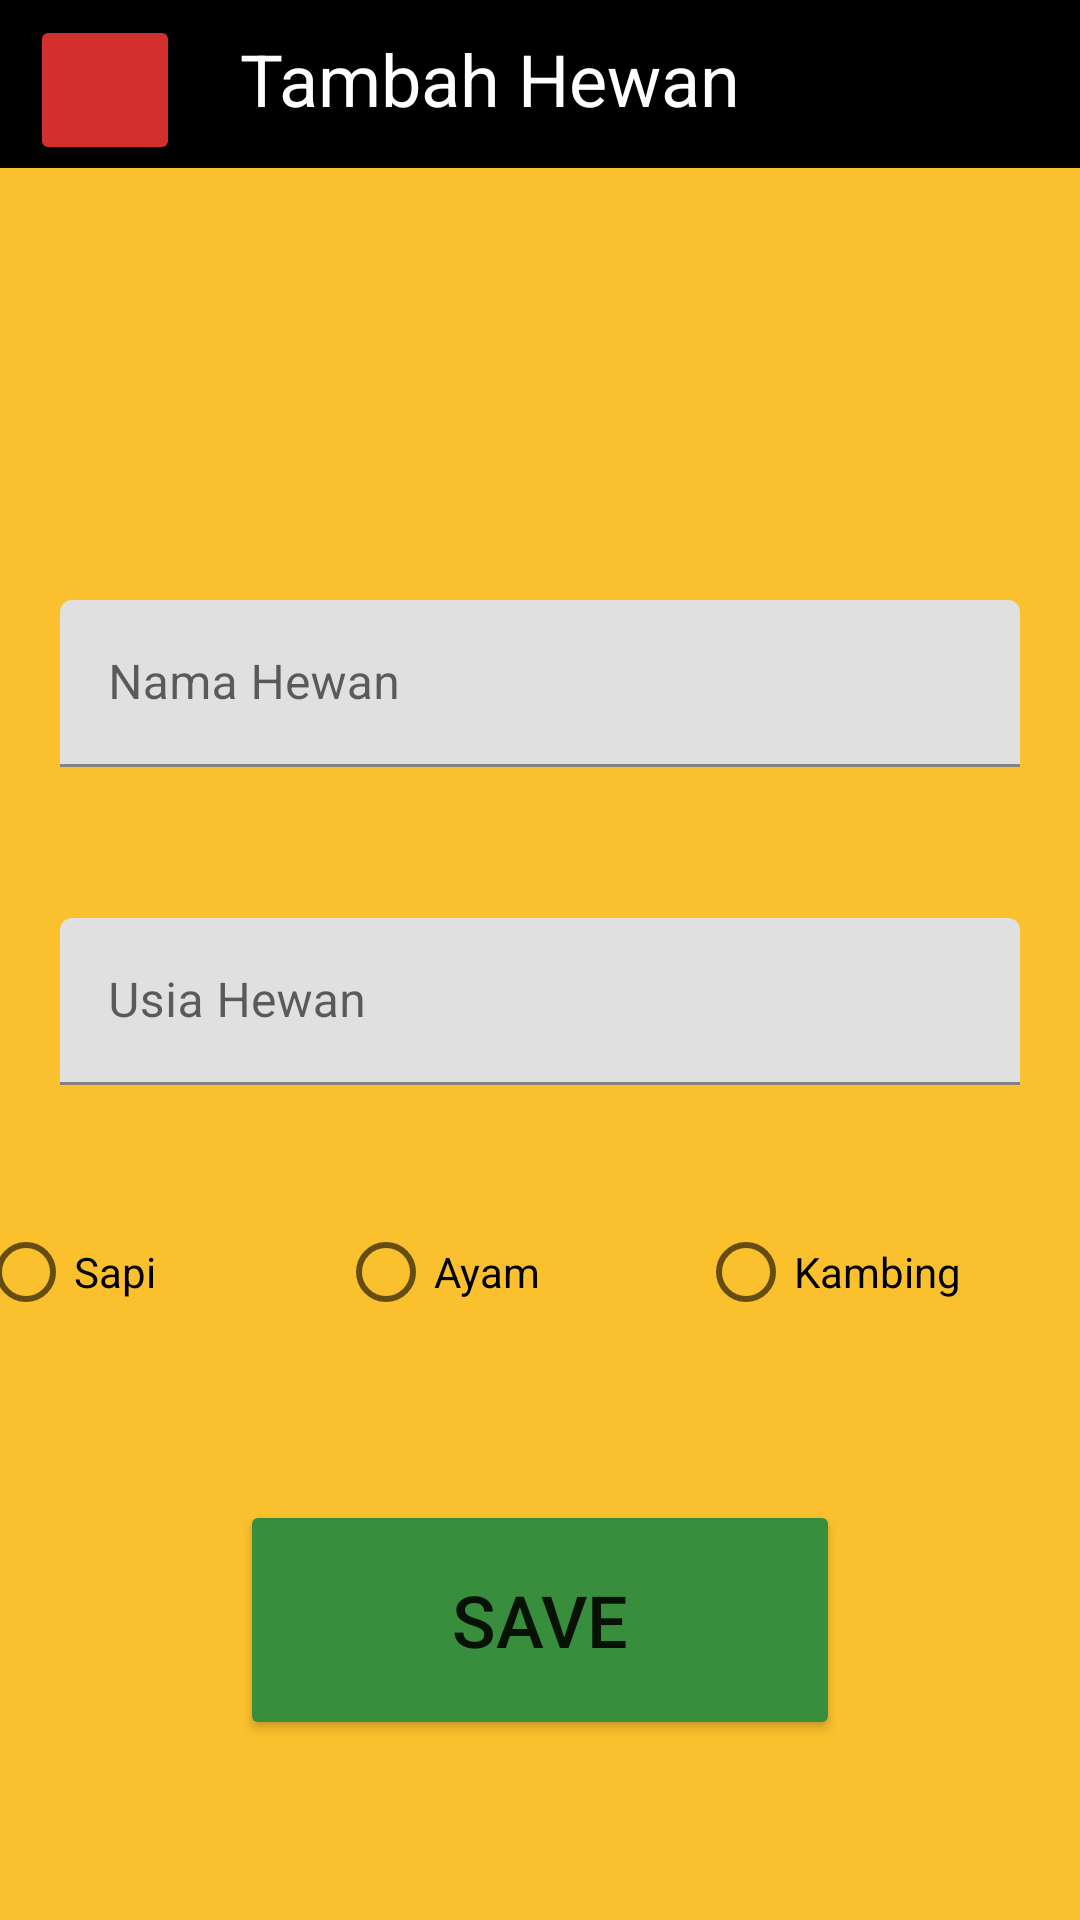

Here is an Android app screen rendered from its layout file. Give the layout XML and the strings, colors and styles it references.
<!-- AndroidManifest.xml: application theme Theme.Week2_0706012110046 -->
<!-- res/layout/activity_add.xml -->
<?xml version="1.0" encoding="utf-8"?>
<androidx.constraintlayout.widget.ConstraintLayout xmlns:android="http://schemas.android.com/apk/res/android"
    xmlns:app="http://schemas.android.com/apk/res-auto"
    xmlns:tools="http://schemas.android.com/tools"
    android:layout_width="match_parent"
    android:layout_height="match_parent"
    android:background="#FBC02D"
    tools:context=".AddActivity">

    <androidx.appcompat.widget.Toolbar
        android:id="@+id/add_toolbar"
        android:layout_width="match_parent"
        android:layout_height="wrap_content"
        android:background="@color/black"
        android:minHeight="?attr/actionBarSize"
        android:theme="?attr/actionBarTheme"
        app:layout_constraintEnd_toEndOf="parent"
        app:layout_constraintStart_toStartOf="parent"
        app:layout_constraintTop_toTopOf="parent" />

    <TextView
        android:id="@+id/add_tambahhewan"
        android:layout_width="wrap_content"
        android:layout_height="wrap_content"
        android:layout_marginStart="80dp"
        android:layout_marginTop="10dp"
        android:text="Tambah Hewan"
        android:textColor="#FFFFFF"
        android:textSize="24sp"
        app:layout_constraintStart_toStartOf="parent"
        app:layout_constraintTop_toTopOf="parent" />

    <ImageButton
        android:id="@+id/add_backbutton"
        android:layout_width="50dp"
        android:layout_height="50dp"
        android:layout_marginStart="10dp"
        android:layout_marginTop="5dp"
        android:backgroundTint="#D32F2F"
        app:layout_constraintStart_toStartOf="parent"
        app:layout_constraintTop_toTopOf="parent"
        app:srcCompat="@drawable/ic_baseline_arrow_back_24"
        tools:ignore="SpeakableTextPresentCheck" />

    <com.google.android.material.textfield.TextInputLayout
        android:id="@+id/add_textinputlayoutnama"
        android:layout_width="match_parent"
        android:layout_height="wrap_content"
        android:layout_marginStart="20dp"
        android:layout_marginTop="200dp"
        android:layout_marginEnd="20dp"
        app:layout_constraintEnd_toEndOf="parent"
        app:layout_constraintStart_toStartOf="parent"
        app:layout_constraintTop_toTopOf="parent">

        <com.google.android.material.textfield.TextInputEditText
            android:id="@+id/textinputedittext_nama"
            android:layout_width="match_parent"
            android:layout_height="wrap_content"
            android:hint="Nama Hewan" />
    </com.google.android.material.textfield.TextInputLayout>

    <com.google.android.material.textfield.TextInputLayout
        android:id="@+id/add_textinputlayoutusia"
        android:layout_width="match_parent"
        android:layout_height="wrap_content"
        android:layout_marginStart="20dp"
        android:layout_marginTop="250dp"
        android:layout_marginEnd="20dp"
        app:layout_constraintEnd_toEndOf="parent"
        app:layout_constraintStart_toStartOf="parent"
        app:layout_constraintTop_toBottomOf="@+id/add_toolbar">

        <com.google.android.material.textfield.TextInputEditText
            android:id="@+id/textinputedittext_usia"
            android:layout_width="match_parent"
            android:layout_height="wrap_content"
            android:hint="Usia Hewan" />
    </com.google.android.material.textfield.TextInputLayout>

    <Button
        android:id="@+id/button_save"
        android:layout_width="200dp"
        android:layout_height="80dp"
        android:layout_marginStart="30dp"
        android:layout_marginTop="500dp"
        android:layout_marginEnd="30dp"
        android:backgroundTint="#388E3C"
        android:text="Save"
        android:textSize="24sp"
        app:layout_constraintEnd_toEndOf="parent"
        app:layout_constraintStart_toStartOf="parent"
        app:layout_constraintTop_toTopOf="parent" />

    <ImageView
        android:id="@+id/add_image"
        android:layout_width="100dp"
        android:layout_height="100dp"
        android:layout_marginStart="159dp"
        android:layout_marginTop="12dp"
        android:layout_marginEnd="159dp"
        android:src="@drawable/ic_baseline_cruelty_free_24"
        app:layout_constraintEnd_toEndOf="parent"
        app:layout_constraintHorizontal_bias="0.571"
        app:layout_constraintStart_toStartOf="parent"
        app:layout_constraintTop_toBottomOf="@+id/add_toolbar"
        app:srcCompat="@drawable/ic_baseline_cruelty_free_24" />

    <RadioGroup
        android:id="@+id/addradiogroup_jenishewan"
        android:layout_width="370dp"
        android:layout_height="wrap_content"
        android:layout_marginStart="110dp"
        android:layout_marginTop="400dp"
        android:layout_marginEnd="100dp"
        android:orientation="horizontal"
        app:layout_constraintEnd_toEndOf="parent"
        app:layout_constraintHorizontal_bias="0.536"
        app:layout_constraintStart_toStartOf="parent"
        app:layout_constraintTop_toTopOf="parent">

        <RadioButton
            android:id="@+id/add_radiobuttonsapi"
            android:layout_width="120dp"
            android:layout_height="wrap_content"
            android:text="Sapi" />

        <RadioButton
            android:id="@+id/addradiobutton_ayam"
            android:layout_width="120dp"
            android:layout_height="wrap_content"
            android:text="Ayam" />

        <RadioButton
            android:id="@+id/add_radiobuttonkambing"
            android:layout_width="120dp"
            android:layout_height="wrap_content"
            android:text="Kambing" />
    </RadioGroup>

</androidx.constraintlayout.widget.ConstraintLayout>
<!-- resources referenced by this layout -->
<resources>
  <style name="Theme.Week2_0706012110046" parent="Theme.MaterialComponents.DayNight.DarkActionBar">
          
          <item name="colorPrimary">@color/purple_500</item>
          <item name="colorPrimaryVariant">@color/purple_700</item>
          <item name="colorOnPrimary">@color/white</item>
          
          <item name="colorSecondary">@color/teal_200</item>
          <item name="colorSecondaryVariant">@color/teal_700</item>
          <item name="colorOnSecondary">@color/black</item>
          
          <item name="android:statusBarColor" tools:targetApi="l">?attr/colorPrimaryVariant</item>
          
      </style>
  <!-- not gathered from this repository: default colours our renderer supplied (Android Studio template values) -->
  <color name="purple_500">#FF6200EE</color>
  <color name="purple_700">#FF3700B3</color>
  <color name="teal_200">#FF03DAC5</color>
  <color name="teal_700">#FF018786</color>
  <color name="black">#FF000000</color>
  <color name="white">#FFFFFFFF</color>
</resources>
